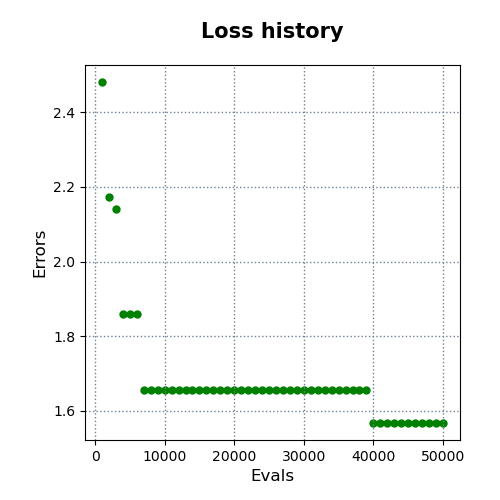

The file beside this chart, header and first rows:
evals, errors
1000, 2.48
2000, 2.173
3000, 2.141
4000, 1.861
5000, 1.861
6000, 1.861
7000, 1.657
8000, 1.657
9000, 1.657
10000, 1.657
11000, 1.657
12000, 1.657
13000, 1.657
14000, 1.657
15000, 1.657
16000, 1.657
17000, 1.657
18000, 1.657
19000, 1.657
20000, 1.657
21000, 1.657
22000, 1.657
23000, 1.657
24000, 1.657
25000, 1.657
26000, 1.657
27000, 1.657
28000, 1.657
29000, 1.657
30000, 1.657
31000, 1.657
32000, 1.657
33000, 1.657
34000, 1.657
35000, 1.657
36000, 1.657
37000, 1.657
38000, 1.657
39000, 1.657
40000, 1.568
41000, 1.568
42000, 1.568
43000, 1.568
44000, 1.568
45000, 1.568
46000, 1.568
47000, 1.568
48000, 1.568
49000, 1.568
50000, 1.568
